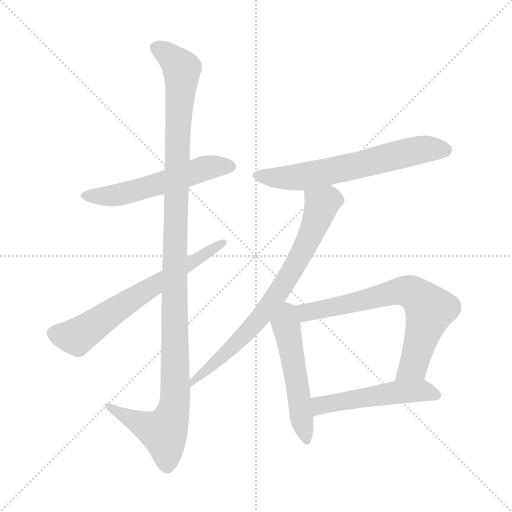
t = 0.00 s
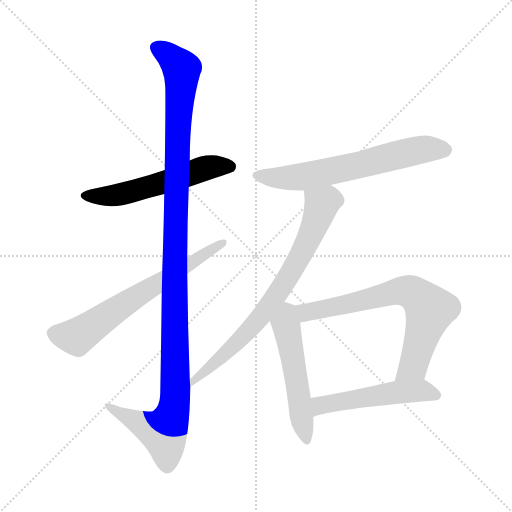
t = 1.40 s
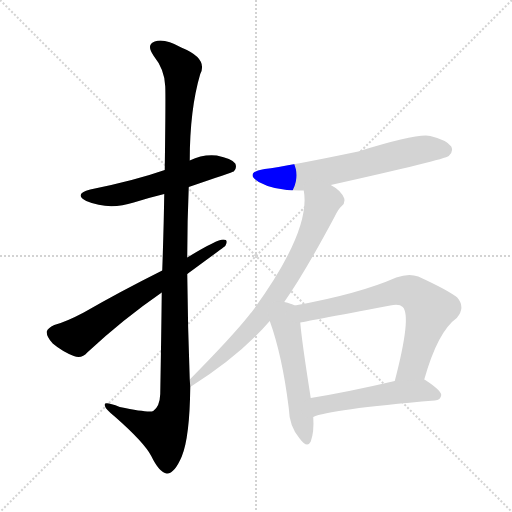
t = 2.80 s
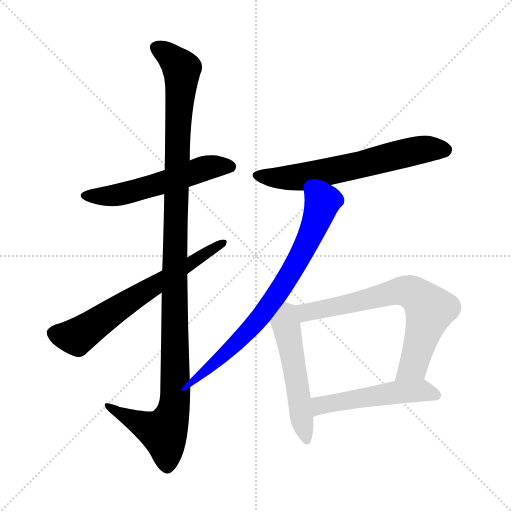
t = 4.20 s
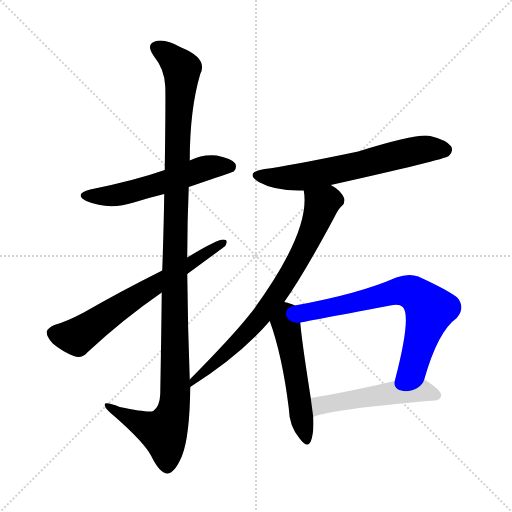
t = 5.60 s
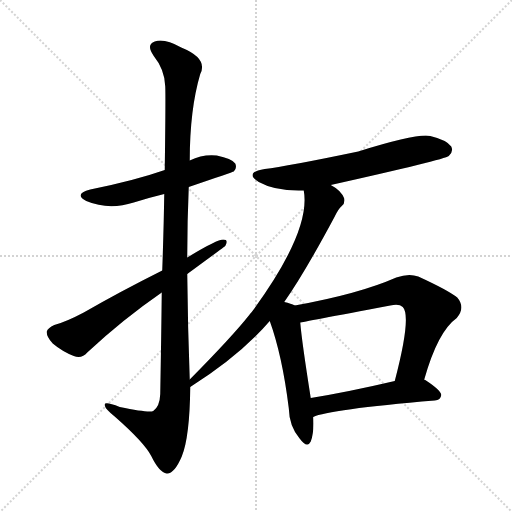
t = 7.00 s

The animated SVG that drew these frames (rendered in a browser with its animation timeline set to each time). Animation: 8 CSS @keyframes rules; one cycle of 7.00 s.

<svg version="1.1" viewBox="0 0 1024 1024" xmlns="http://www.w3.org/2000/svg">
  <g stroke="lightgray" stroke-dasharray="1,1" stroke-width="1" transform="scale(4, 4)">
    <line x1="0" y1="0" x2="256" y2="256"></line>
    <line x1="256" y1="0" x2="0" y2="256"></line>
    <line x1="128" y1="0" x2="128" y2="256"></line>
    <line x1="0" y1="128" x2="256" y2="128"></line>
  </g>
<g transform="scale(1, -1) translate(0, -900)">
   <style type="text/css">
    @keyframes keyframes0 {
      from {
       stroke: blue;
       stroke-dashoffset: 553;
       stroke-width: 128;
       }
       64% {
       animation-timing-function: step-end;
       stroke: blue;
       stroke-dashoffset: 0;
       stroke-width: 128;
       }
       to {
       stroke: black;
       stroke-width: 1024;
       }
       }
       #make-me-a-hanzi-animation-0 {
         animation: keyframes0 0.700033s both;
         animation-delay: 0.000000s;
         animation-timing-function: linear;
       }
    @keyframes keyframes1 {
      from {
       stroke: blue;
       stroke-dashoffset: 1176;
       stroke-width: 128;
       }
       79% {
       animation-timing-function: step-end;
       stroke: blue;
       stroke-dashoffset: 0;
       stroke-width: 128;
       }
       to {
       stroke: black;
       stroke-width: 1024;
       }
       }
       #make-me-a-hanzi-animation-1 {
         animation: keyframes1 1.207031s both;
         animation-delay: 0.700033s;
         animation-timing-function: linear;
       }
    @keyframes keyframes2 {
      from {
       stroke: blue;
       stroke-dashoffset: 654;
       stroke-width: 128;
       }
       68% {
       animation-timing-function: step-end;
       stroke: blue;
       stroke-dashoffset: 0;
       stroke-width: 128;
       }
       to {
       stroke: black;
       stroke-width: 1024;
       }
       }
       #make-me-a-hanzi-animation-2 {
         animation: keyframes2 0.782227s both;
         animation-delay: 1.907064s;
         animation-timing-function: linear;
       }
    @keyframes keyframes3 {
      from {
       stroke: blue;
       stroke-dashoffset: 632;
       stroke-width: 128;
       }
       67% {
       animation-timing-function: step-end;
       stroke: blue;
       stroke-dashoffset: 0;
       stroke-width: 128;
       }
       to {
       stroke: black;
       stroke-width: 1024;
       }
       }
       #make-me-a-hanzi-animation-3 {
         animation: keyframes3 0.764323s both;
         animation-delay: 2.689290s;
         animation-timing-function: linear;
       }
    @keyframes keyframes4 {
      from {
       stroke: blue;
       stroke-dashoffset: 743;
       stroke-width: 128;
       }
       71% {
       animation-timing-function: step-end;
       stroke: blue;
       stroke-dashoffset: 0;
       stroke-width: 128;
       }
       to {
       stroke: black;
       stroke-width: 1024;
       }
       }
       #make-me-a-hanzi-animation-4 {
         animation: keyframes4 0.854655s both;
         animation-delay: 3.453613s;
         animation-timing-function: linear;
       }
    @keyframes keyframes5 {
      from {
       stroke: blue;
       stroke-dashoffset: 519;
       stroke-width: 128;
       }
       63% {
       animation-timing-function: step-end;
       stroke: blue;
       stroke-dashoffset: 0;
       stroke-width: 128;
       }
       to {
       stroke: black;
       stroke-width: 1024;
       }
       }
       #make-me-a-hanzi-animation-5 {
         animation: keyframes5 0.672363s both;
         animation-delay: 4.308268s;
         animation-timing-function: linear;
       }
    @keyframes keyframes6 {
      from {
       stroke: blue;
       stroke-dashoffset: 692;
       stroke-width: 128;
       }
       69% {
       animation-timing-function: step-end;
       stroke: blue;
       stroke-dashoffset: 0;
       stroke-width: 128;
       }
       to {
       stroke: black;
       stroke-width: 1024;
       }
       }
       #make-me-a-hanzi-animation-6 {
         animation: keyframes6 0.813151s both;
         animation-delay: 4.980632s;
         animation-timing-function: linear;
       }
    @keyframes keyframes7 {
      from {
       stroke: blue;
       stroke-dashoffset: 513;
       stroke-width: 128;
       }
       63% {
       animation-timing-function: step-end;
       stroke: blue;
       stroke-dashoffset: 0;
       stroke-width: 128;
       }
       to {
       stroke: black;
       stroke-width: 1024;
       }
       }
       #make-me-a-hanzi-animation-7 {
         animation: keyframes7 0.667480s both;
         animation-delay: 5.793783s;
         animation-timing-function: linear;
       }
</style>
<path d="M 377.5 526.0 Q 465.5 556.0 467.5 557.0 Q 474.5 564.0 470.5 573.0 Q 463.5 583.0 433.5 589.0 Q 405.5 592.0 379.5 579.0 L 329.5 560.0 Q 269.5 539.0 180.5 521.0 Q 146.5 512.0 172.5 498.0 Q 217.5 479.0 267.5 495.0 Q 295.5 504.0 328.5 512.0 L 377.5 526.0 Z" fill="lightgray"></path> 
<path d="M 379.5 141.0 Q 375.5 247.0 374.5 352.0 L 374.5 385.0 Q 374.5 457.0 377.5 526.0 L 379.5 579.0 Q 379.5 681.0 400.5 752.0 Q 416.5 783.0 362.5 805.0 Q 328.5 824.0 309.5 817.0 Q 291.5 811.0 307.5 788.0 Q 329.5 761.0 330.5 727.0 Q 331.5 708.0 329.5 560.0 L 328.5 512.0 Q 327.5 446.0 324.5 359.0 L 323.5 315.0 Q 322.5 225.0 320.5 112.0 Q 319.5 87.0 306.5 78.0 Q 297.5 74.0 239.5 86.0 Q 206.5 99.0 209.5 89.0 Q 210.5 82.0 230.5 66.0 Q 288.5 15.0 302.5 -12.0 Q 318.5 -45.0 333.5 -47.0 Q 348.5 -48.0 363.5 -13.0 Q 379.5 26.0 380.5 126.0 L 379.5 141.0 Z" fill="lightgray"></path> 
<path d="M 374.5 352.0 Q 449.5 407.0 450.5 408.0 Q 457.5 421.0 446.5 421.0 Q 433.5 421.0 374.5 385.0 L 324.5 359.0 Q 240.5 317.0 167.5 275.0 Q 131.5 256.0 108.5 250.0 Q 95.5 244.0 93.5 237.0 Q 92.5 227.0 105.5 213.0 Q 124.5 197.0 147.5 188.0 Q 163.5 182.0 174.5 195.0 Q 246.5 262.0 323.5 315.0 L 374.5 352.0 Z" fill="lightgray"></path> 
<path d="M 661.5 530.0 Q 889.5 581.0 897.5 588.0 Q 907.5 597.0 902.5 607.0 Q 893.5 620.0 860.5 628.0 Q 835.5 634.0 716.5 597.0 Q 572.5 567.0 529.5 562.0 Q 487.5 555.0 517.5 536.0 Q 551.5 517.0 607.5 519.0 L 661.5 530.0 Z" fill="lightgray"></path> 
<path d="M 568.5 296.0 Q 608.5 353.0 669.5 467.0 Q 676.5 482.0 683.5 488.0 Q 690.5 494.0 688.5 503.0 Q 682.5 519.0 661.5 530.0 C 636.5 546.0 604.5 549.0 607.5 519.0 Q 622.5 438.0 503.5 276.0 Q 500.5 273.0 498.5 270.0 Q 464.5 227.0 379.5 141.0 C 358.5 120.0 355.5 110.0 380.5 126.0 Q 480.5 189.0 539.5 258.0 L 568.5 296.0 Z" fill="lightgray"></path> 
<path d="M 589.5 289.0 Q 582.5 293.0 568.5 296.0 C 539.5 303.0 529.5 286.0 539.5 258.0 Q 564.5 189.0 577.5 84.0 Q 578.5 48.0 598.5 24.0 Q 614.5 2.0 621.5 17.0 Q 628.5 36.0 626.5 66.0 L 621.5 104.0 Q 603.5 218.0 600.5 255.0 C 597.5 285.0 597.5 285.0 589.5 289.0 Z" fill="lightgray"></path> 
<path d="M 848.5 141.0 Q 875.5 237.0 913.5 264.0 Q 931.5 285.0 914.5 305.0 Q 895.5 320.0 836.5 347.0 Q 817.5 354.0 792.5 345.0 Q 717.5 312.0 589.5 289.0 C 559.5 284.0 570.5 250.0 600.5 255.0 Q 601.5 255.0 780.5 289.0 Q 798.5 293.0 805.5 286.0 Q 823.5 268.0 789.5 138.0 C 782.5 109.0 840.5 112.0 848.5 141.0 Z" fill="lightgray"></path> 
<path d="M 626.5 66.0 Q 656.5 81.0 869.5 99.0 Q 881.5 100.0 882.5 110.0 Q 882.5 119.0 850.5 140.0 Q 849.5 141.0 848.5 141.0 L 789.5 138.0 Q 695.5 116.0 621.5 104.0 C 591.5 99.0 598.5 55.0 626.5 66.0 Z" fill="lightgray"></path> 
      <clipPath id="make-me-a-hanzi-clip-0">
      <path d="M 377.5 526.0 Q 465.5 556.0 467.5 557.0 Q 474.5 564.0 470.5 573.0 Q 463.5 583.0 433.5 589.0 Q 405.5 592.0 379.5 579.0 L 329.5 560.0 Q 269.5 539.0 180.5 521.0 Q 146.5 512.0 172.5 498.0 Q 217.5 479.0 267.5 495.0 Q 295.5 504.0 328.5 512.0 L 377.5 526.0 Z" fill="lightgray"></path>
      </clipPath>
      <path clip-path="url(#make-me-a-hanzi-clip-0)" d="M 173.5 510.0 L 239.5 511.0 L 415.5 565.0 L 462.5 565.0 " fill="none" id="make-me-a-hanzi-animation-0" stroke-dasharray="425 850" stroke-linecap="round"></path>

      <clipPath id="make-me-a-hanzi-clip-1">
      <path d="M 379.5 141.0 Q 375.5 247.0 374.5 352.0 L 374.5 385.0 Q 374.5 457.0 377.5 526.0 L 379.5 579.0 Q 379.5 681.0 400.5 752.0 Q 416.5 783.0 362.5 805.0 Q 328.5 824.0 309.5 817.0 Q 291.5 811.0 307.5 788.0 Q 329.5 761.0 330.5 727.0 Q 331.5 708.0 329.5 560.0 L 328.5 512.0 Q 327.5 446.0 324.5 359.0 L 323.5 315.0 Q 322.5 225.0 320.5 112.0 Q 319.5 87.0 306.5 78.0 Q 297.5 74.0 239.5 86.0 Q 206.5 99.0 209.5 89.0 Q 210.5 82.0 230.5 66.0 Q 288.5 15.0 302.5 -12.0 Q 318.5 -45.0 333.5 -47.0 Q 348.5 -48.0 363.5 -13.0 Q 379.5 26.0 380.5 126.0 L 379.5 141.0 Z" fill="lightgray"></path>
      </clipPath>
      <path clip-path="url(#make-me-a-hanzi-clip-1)" d="M 315.5 802.0 L 332.5 794.0 L 363.5 762.0 L 349.5 417.0 L 349.5 96.0 L 341.5 61.0 L 327.5 36.0 L 228.5 79.0 L 226.5 86.0 L 215.5 86.0 " fill="none" id="make-me-a-hanzi-animation-1" stroke-dasharray="1048 2096" stroke-linecap="round"></path>

      <clipPath id="make-me-a-hanzi-clip-2">
      <path d="M 374.5 352.0 Q 449.5 407.0 450.5 408.0 Q 457.5 421.0 446.5 421.0 Q 433.5 421.0 374.5 385.0 L 324.5 359.0 Q 240.5 317.0 167.5 275.0 Q 131.5 256.0 108.5 250.0 Q 95.5 244.0 93.5 237.0 Q 92.5 227.0 105.5 213.0 Q 124.5 197.0 147.5 188.0 Q 163.5 182.0 174.5 195.0 Q 246.5 262.0 323.5 315.0 L 374.5 352.0 Z" fill="lightgray"></path>
      </clipPath>
      <path clip-path="url(#make-me-a-hanzi-clip-2)" d="M 105.5 234.0 L 153.5 226.0 L 260.5 300.0 L 380.5 369.0 L 389.5 381.0 L 401.5 383.0 L 405.5 392.0 L 444.5 413.0 " fill="none" id="make-me-a-hanzi-animation-2" stroke-dasharray="526 1052" stroke-linecap="round"></path>

      <clipPath id="make-me-a-hanzi-clip-3">
      <path d="M 661.5 530.0 Q 889.5 581.0 897.5 588.0 Q 907.5 597.0 902.5 607.0 Q 893.5 620.0 860.5 628.0 Q 835.5 634.0 716.5 597.0 Q 572.5 567.0 529.5 562.0 Q 487.5 555.0 517.5 536.0 Q 551.5 517.0 607.5 519.0 L 661.5 530.0 Z" fill="lightgray"></path>
      </clipPath>
      <path clip-path="url(#make-me-a-hanzi-clip-3)" d="M 520.5 551.0 L 554.5 544.0 L 608.5 547.0 L 844.5 601.0 L 889.5 600.0 " fill="none" id="make-me-a-hanzi-animation-3" stroke-dasharray="504 1008" stroke-linecap="round"></path>

      <clipPath id="make-me-a-hanzi-clip-4">
      <path d="M 568.5 296.0 Q 608.5 353.0 669.5 467.0 Q 676.5 482.0 683.5 488.0 Q 690.5 494.0 688.5 503.0 Q 682.5 519.0 661.5 530.0 C 636.5 546.0 604.5 549.0 607.5 519.0 Q 622.5 438.0 503.5 276.0 Q 500.5 273.0 498.5 270.0 Q 464.5 227.0 379.5 141.0 C 358.5 120.0 355.5 110.0 380.5 126.0 Q 480.5 189.0 539.5 258.0 L 568.5 296.0 Z" fill="lightgray"></path>
      </clipPath>
      <path clip-path="url(#make-me-a-hanzi-clip-4)" d="M 615.5 515.0 L 643.5 490.0 L 624.5 437.0 L 580.5 353.0 L 520.5 265.0 L 449.5 191.0 L 399.5 146.0 L 389.5 146.0 L 386.5 134.0 " fill="none" id="make-me-a-hanzi-animation-4" stroke-dasharray="615 1230" stroke-linecap="round"></path>

      <clipPath id="make-me-a-hanzi-clip-5">
      <path d="M 589.5 289.0 Q 582.5 293.0 568.5 296.0 C 539.5 303.0 529.5 286.0 539.5 258.0 Q 564.5 189.0 577.5 84.0 Q 578.5 48.0 598.5 24.0 Q 614.5 2.0 621.5 17.0 Q 628.5 36.0 626.5 66.0 L 621.5 104.0 Q 603.5 218.0 600.5 255.0 C 597.5 285.0 597.5 285.0 589.5 289.0 Z" fill="lightgray"></path>
      </clipPath>
      <path clip-path="url(#make-me-a-hanzi-clip-5)" d="M 571.5 284.0 L 571.5 252.0 L 610.5 24.0 " fill="none" id="make-me-a-hanzi-animation-5" stroke-dasharray="391 782" stroke-linecap="round"></path>

      <clipPath id="make-me-a-hanzi-clip-6">
      <path d="M 848.5 141.0 Q 875.5 237.0 913.5 264.0 Q 931.5 285.0 914.5 305.0 Q 895.5 320.0 836.5 347.0 Q 817.5 354.0 792.5 345.0 Q 717.5 312.0 589.5 289.0 C 559.5 284.0 570.5 250.0 600.5 255.0 Q 601.5 255.0 780.5 289.0 Q 798.5 293.0 805.5 286.0 Q 823.5 268.0 789.5 138.0 C 782.5 109.0 840.5 112.0 848.5 141.0 Z" fill="lightgray"></path>
      </clipPath>
      <path clip-path="url(#make-me-a-hanzi-clip-6)" d="M 600.5 261.0 L 619.5 278.0 L 710.5 294.0 L 797.5 318.0 L 831.5 311.0 L 859.5 281.0 L 857.5 271.0 L 824.5 168.0 L 796.5 150.0 " fill="none" id="make-me-a-hanzi-animation-6" stroke-dasharray="564 1128" stroke-linecap="round"></path>

      <clipPath id="make-me-a-hanzi-clip-7">
      <path d="M 626.5 66.0 Q 656.5 81.0 869.5 99.0 Q 881.5 100.0 882.5 110.0 Q 882.5 119.0 850.5 140.0 Q 849.5 141.0 848.5 141.0 L 789.5 138.0 Q 695.5 116.0 621.5 104.0 C 591.5 99.0 598.5 55.0 626.5 66.0 Z" fill="lightgray"></path>
      </clipPath>
      <path clip-path="url(#make-me-a-hanzi-clip-7)" d="M 626.5 72.0 L 644.5 90.0 L 735.5 107.0 L 841.5 119.0 L 872.5 110.0 " fill="none" id="make-me-a-hanzi-animation-7" stroke-dasharray="385 770" stroke-linecap="round"></path>

</g>
</svg>
